Run: headless pygame with SDL's dummy video driver; simulated clock (each Clock.tick advances the game by its frame time, no real sleeping); random seed 0; keys injected as events and as key.get_pressed() state; no mouse input.
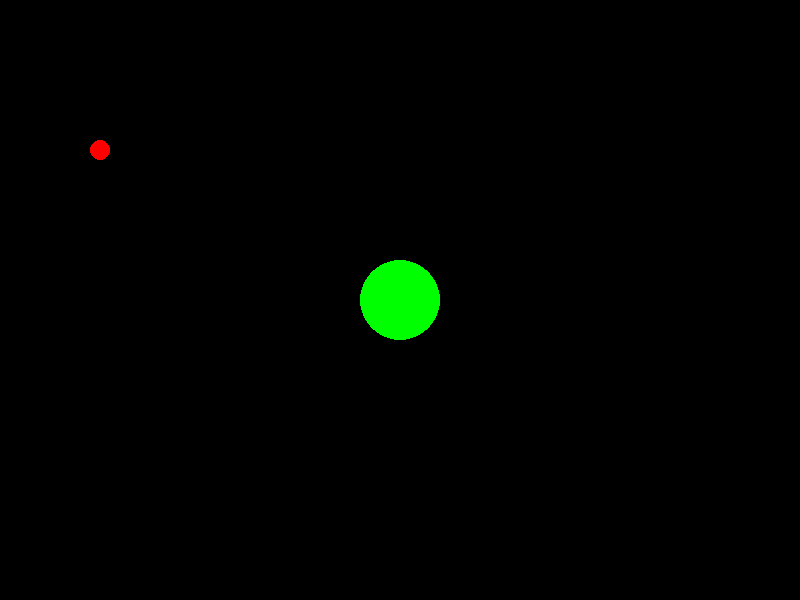
Frame 1 of 4 · flips 1–60 · no input
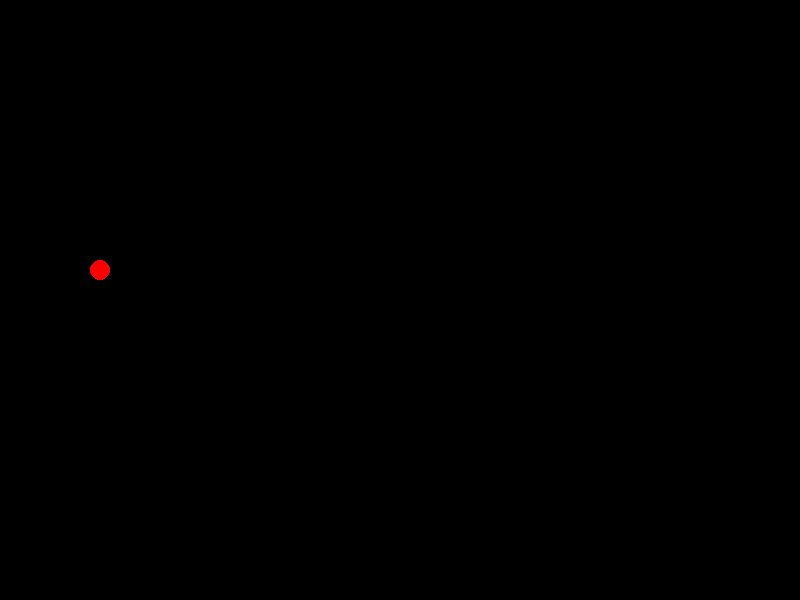
Frame 2 of 4 · flips 61–180 · tapped SPACE, RETURN · held RIGHT (→), D
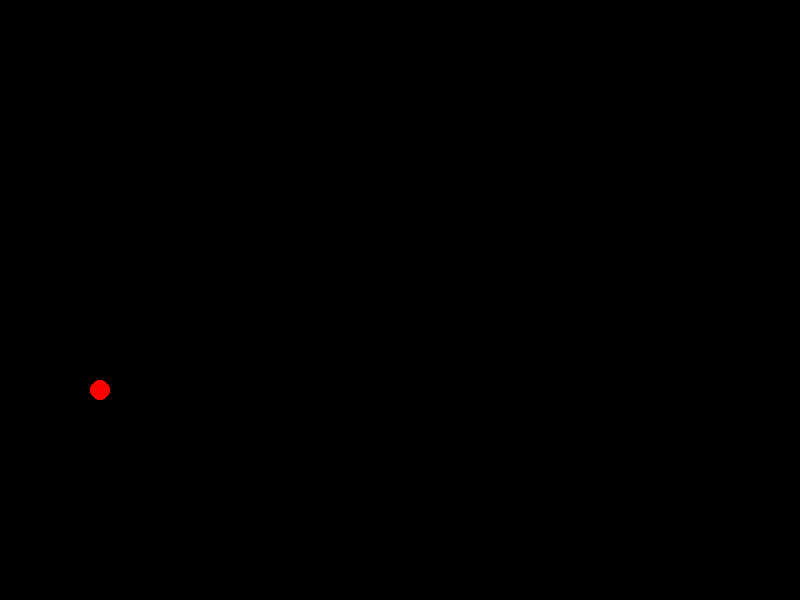
Frame 3 of 4 · flips 181–300 · held DOWN (↓), S
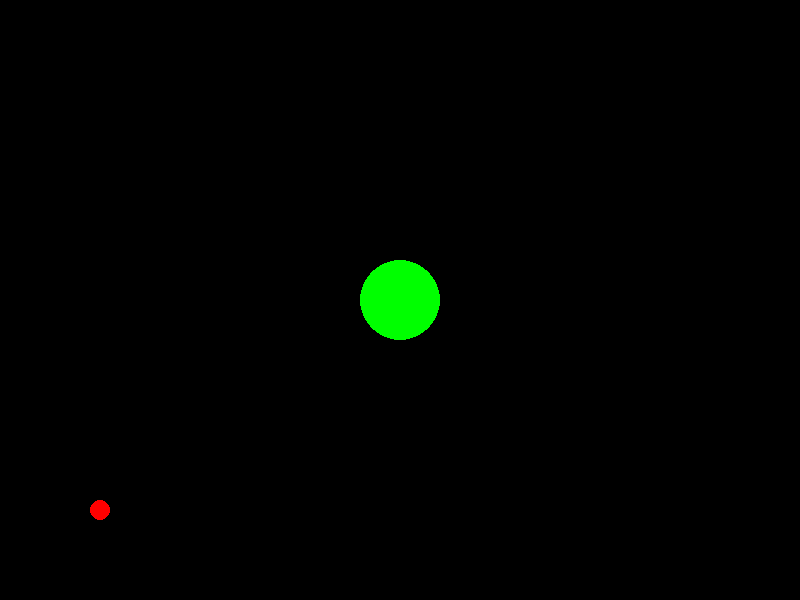
Frame 4 of 4 · flips 301–420 · held LEFT (←), A, UP (↑), W

The pygame program that drew these frames:

import pygame
import random
pygame.init()

caimento = 0

#coordenadas da bolona verde
player_x = 400
player_y = 300
tam_bolona = 40
velocity = 25
#condição da bolinha vermelha
bolinha_x = 100
bolinha_y = 100
tam_bolinha = 10

janela = pygame.display.set_mode((800,600)) #Criar a janela
pygame.display.set_caption("Nosso Joguinho") # Criando o nome da janela

janela_aberta = True

while janela_aberta:
    pygame.time.delay(60) #colocar um delay pra as coisas não 'sumirem'
    for event in pygame.event.get():
        if event.type == pygame.QUIT: #se apertat no botão de fechar alterar o valor do laço para falso
            janela_aberta = False
        
    #comandos para movimentar a bolona
    comandos = pygame.key.get_pressed()
    if comandos[pygame.K_UP]:
        player_y -= velocity
    if comandos[pygame.K_DOWN]:
        player_y += velocity
    if comandos[pygame.K_LEFT]:
        player_x -= velocity
    if comandos[pygame.K_RIGHT]:
        player_x += velocity
    # if comandos[pygame.K_SPACE]:
    #     tam_bolona += 5
    
    #atualizar e não deibolinha_x r um "rastro"
    janela.fill((0,0,0))
    
    #nossa bolona
    pygame.draw.circle(janela, (0,255,0), (player_x, player_y), tam_bolona) #o primeiro é o rgb (vermelho, verde, azul), o segundo é a posição e o último é o raio
    #bolinhas para pegar
    pygame.draw.circle(janela, (255,0,0), (bolinha_x ,bolinha_y ), tam_bolinha) #o primeiro é o rgb (vermelho, verde, azul), o segundo é a posição e o último é o raio
    
    if ((bolinha_x + tam_bolinha) - (player_x + tam_bolona)) >= 0 and ((bolinha_y + tam_bolinha) - (player_y + tam_bolona) >= 0):
        random.seed();
        tam_bolona += 10
        bolinha_x  = random.randint(100,700)
        bolinha_y  = 0
        tam_bolinha = random.randint(10,40)

    
    #movimentacao bolinha
    caimento += 1
    if caimento == 10:
        bolinha_y  += 10
        caimento = 0
    
        
    
    pygame.display.update()

pygame.quit()
